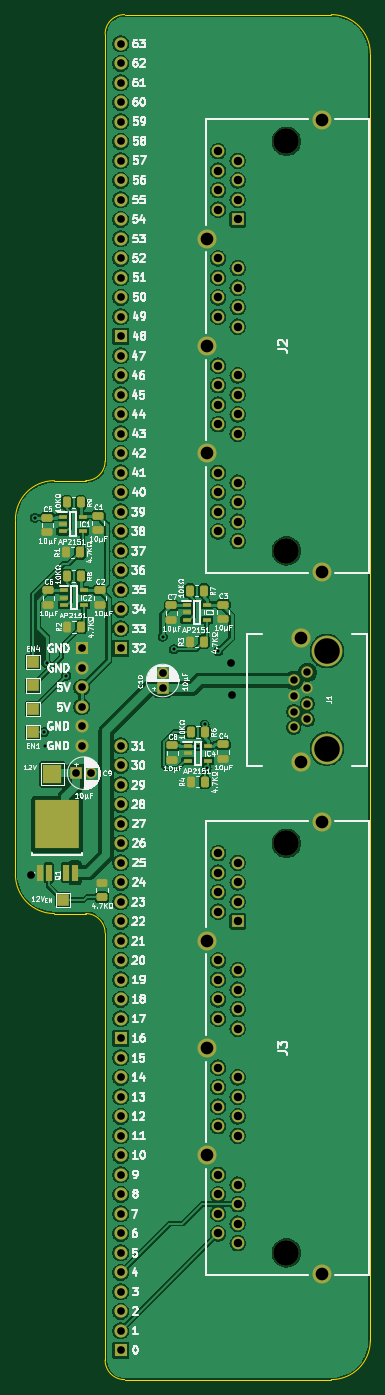
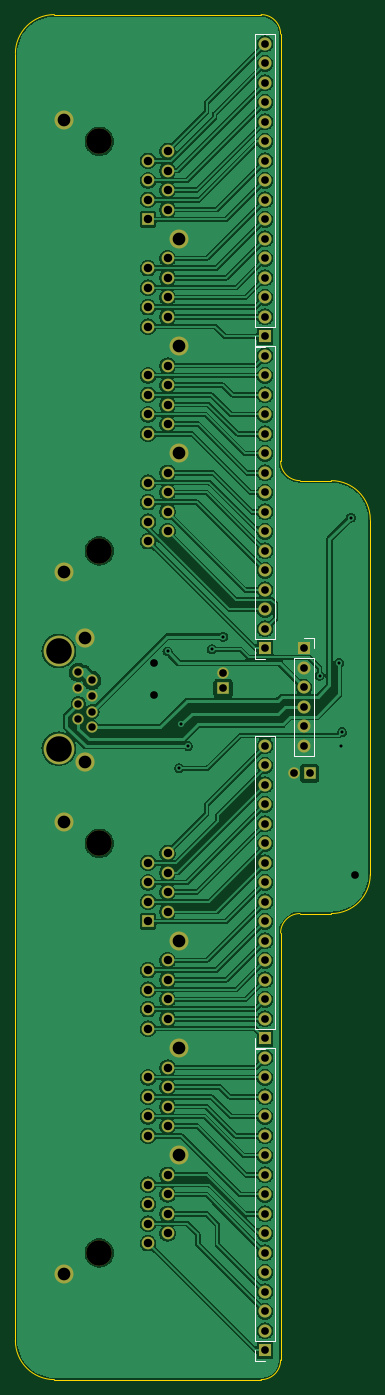
Circuit board: 9 layer files. Board 46.2 x 177.8 mm.
- bottom_copper: Pico Wide GPIO Connect-B_Cu.gbl (230832 bytes)
- bottom_mask: Pico Wide GPIO Connect-B_Mask.gbs (4562 bytes)
- bottom_silk: Pico Wide GPIO Connect-B_Silkscreen.gbo (1957 bytes)
- outline: Pico Wide GPIO Connect-Edge_Cuts.gm1 (1475 bytes)
- top_copper: Pico Wide GPIO Connect-F_Cu.gtl (285874 bytes)
- top_mask: Pico Wide GPIO Connect-F_Mask.gts (7759 bytes)
- top_silk: Pico Wide GPIO Connect-F_Silkscreen.gto (169572 bytes)
- drill: Pico Wide GPIO Connect-NPTH.drl (406 bytes)
- drill: Pico Wide GPIO Connect-PTH.drl (2542 bytes)

=== bottom_copper: Pico Wide GPIO Connect-B_Cu.gbl (230832 bytes, source omitted) ===
=== bottom_mask: Pico Wide GPIO Connect-B_Mask.gbs ===
%TF.GenerationSoftware,KiCad,Pcbnew,8.0.5*%
%TF.CreationDate,2024-12-10T19:13:56+02:00*%
%TF.ProjectId,Pico Wide GPIO Connect,5069636f-2057-4696-9465-204750494f20,rev?*%
%TF.SameCoordinates,PX1c76608PY1287e58*%
%TF.FileFunction,Soldermask,Bot*%
%TF.FilePolarity,Negative*%
%FSLAX46Y46*%
G04 Gerber Fmt 4.6, Leading zero omitted, Abs format (unit mm)*
G04 Created by KiCad (PCBNEW 8.0.5) date 2024-12-10 19:13:56*
%MOMM*%
%LPD*%
G01*
G04 APERTURE LIST*
%ADD10R,1.500000X1.500000*%
%ADD11C,1.500000*%
%ADD12C,3.330000*%
%ADD13R,1.650000X1.650000*%
%ADD14C,1.650000*%
%ADD15C,2.475000*%
%ADD16C,4.000000*%
%ADD17C,1.470000*%
%ADD18C,2.500000*%
%ADD19R,1.700000X1.700000*%
%ADD20O,1.700000X1.700000*%
G04 APERTURE END LIST*
D10*
%TO.C,C9*%
X-5826000Y-94996000D03*
D11*
X-3826000Y-94996000D03*
%TD*%
D10*
%TO.C,C10*%
X5461000Y-83931000D03*
D11*
X5461000Y-81930999D03*
%TD*%
D12*
%TO.C,J3*%
X21590000Y-157480000D03*
X21590000Y-104140000D03*
D13*
X15240000Y-114300000D03*
D14*
X12700000Y-113030000D03*
X15240000Y-111760000D03*
X12700000Y-110490000D03*
X15240000Y-109220000D03*
X12700000Y-107950000D03*
X15240000Y-106680000D03*
X12700000Y-105410000D03*
X15240000Y-128270000D03*
X12700000Y-127000000D03*
X15240000Y-125730000D03*
X12700000Y-124460000D03*
X15240000Y-123190000D03*
X12700000Y-121920000D03*
X15240000Y-120650000D03*
X12700000Y-119380000D03*
X15240000Y-142240000D03*
X12700000Y-140970000D03*
X15240000Y-139700000D03*
X12700000Y-138430000D03*
X15240000Y-137160000D03*
X12700000Y-135890000D03*
X15240000Y-134620000D03*
X12700000Y-133350000D03*
X15240000Y-156210000D03*
X12700000Y-154940000D03*
X15240000Y-153670000D03*
X12700000Y-152400000D03*
X15240000Y-151130000D03*
X12700000Y-149860000D03*
X15240000Y-148590000D03*
X12700000Y-147320000D03*
D15*
X26160000Y-160270000D03*
X11180000Y-144780000D03*
X11180000Y-130810000D03*
X11180000Y-116840000D03*
X26160000Y-101350000D03*
%TD*%
D12*
%TO.C,J2*%
X21590000Y-66040000D03*
X21590000Y-12700000D03*
D13*
X15240000Y-22860000D03*
D14*
X12700000Y-21590000D03*
X15240000Y-20320000D03*
X12700000Y-19050000D03*
X15240000Y-17780000D03*
X12700000Y-16510000D03*
X15240000Y-15240000D03*
X12700000Y-13970000D03*
X15240000Y-36830000D03*
X12700000Y-35560000D03*
X15240000Y-34290000D03*
X12700000Y-33020000D03*
X15240000Y-31750000D03*
X12700000Y-30480000D03*
X15240000Y-29210000D03*
X12700000Y-27940000D03*
X15240000Y-50800000D03*
X12700000Y-49530000D03*
X15240000Y-48260000D03*
X12700000Y-46990000D03*
X15240000Y-45720000D03*
X12700000Y-44450000D03*
X15240000Y-43180000D03*
X12700000Y-41910000D03*
X15240000Y-64770000D03*
X12700000Y-63500000D03*
X15240000Y-62230000D03*
X12700000Y-60960000D03*
X15240000Y-59690000D03*
X12700000Y-58420000D03*
X15240000Y-57150000D03*
X12700000Y-55880000D03*
D15*
X26160000Y-68830000D03*
X11180000Y-53340000D03*
X11180000Y-39370000D03*
X11180000Y-25400000D03*
X26160000Y-9910000D03*
%TD*%
D16*
%TO.C,J1*%
X26858000Y-91809000D03*
X26858000Y-79109000D03*
D17*
X24318000Y-81879000D03*
X22538000Y-82899000D03*
X24318000Y-83919000D03*
X22538000Y-84939000D03*
X24318000Y-85959000D03*
X22538000Y-86979000D03*
X24318000Y-87999000D03*
X22538000Y-89019000D03*
D18*
X23428000Y-77329000D03*
X23428000Y-93589000D03*
%TD*%
D19*
%TO.C,J4*%
X0Y-170180000D03*
D20*
X0Y-167640000D03*
X0Y-165100000D03*
X0Y-162560000D03*
X0Y-160020000D03*
X0Y-157480000D03*
X0Y-154940000D03*
X0Y-152400000D03*
X0Y-149860000D03*
X0Y-147320000D03*
X0Y-144780000D03*
X0Y-142240000D03*
X0Y-139700000D03*
X0Y-137160000D03*
X0Y-134620000D03*
X0Y-132080000D03*
%TD*%
D19*
%TO.C,J7*%
X0Y-38100000D03*
D20*
X0Y-35560000D03*
X0Y-33020000D03*
X0Y-30480000D03*
X0Y-27940000D03*
X0Y-25400000D03*
X0Y-22860000D03*
X0Y-20320000D03*
X0Y-17780000D03*
X0Y-15240000D03*
X0Y-12700000D03*
X0Y-10160000D03*
X0Y-7620000D03*
X0Y-5080000D03*
X0Y-2540000D03*
X0Y0D03*
%TD*%
D19*
%TO.C,J6*%
X0Y-78740000D03*
D20*
X0Y-76200000D03*
X0Y-73660000D03*
X0Y-71120000D03*
X0Y-68580000D03*
X0Y-66040000D03*
X0Y-63500000D03*
X0Y-60960000D03*
X0Y-58420000D03*
X0Y-55880000D03*
X0Y-53340000D03*
X0Y-50800000D03*
X0Y-48260000D03*
X0Y-45720000D03*
X0Y-43180000D03*
X0Y-40640000D03*
%TD*%
D19*
%TO.C,J9*%
X-5080000Y-78740000D03*
D20*
X-5080000Y-81280000D03*
X-5080000Y-83820000D03*
X-5080000Y-86360000D03*
X-5080000Y-88900000D03*
X-5080000Y-91440000D03*
%TD*%
D19*
%TO.C,J5*%
X0Y-129540000D03*
D20*
X0Y-127000000D03*
X0Y-124460000D03*
X0Y-121920000D03*
X0Y-119380000D03*
X0Y-116840000D03*
X0Y-114300000D03*
X0Y-111760000D03*
X0Y-109220000D03*
X0Y-106680000D03*
X0Y-104140000D03*
X0Y-101600000D03*
X0Y-99060000D03*
X0Y-96520000D03*
X0Y-93980000D03*
X0Y-91440000D03*
%TD*%
M02*

=== bottom_silk: Pico Wide GPIO Connect-B_Silkscreen.gbo ===
%TF.GenerationSoftware,KiCad,Pcbnew,8.0.5*%
%TF.CreationDate,2024-12-10T19:13:56+02:00*%
%TF.ProjectId,Pico Wide GPIO Connect,5069636f-2057-4696-9465-204750494f20,rev?*%
%TF.SameCoordinates,PX1c76608PY1287e58*%
%TF.FileFunction,Legend,Bot*%
%TF.FilePolarity,Positive*%
%FSLAX46Y46*%
G04 Gerber Fmt 4.6, Leading zero omitted, Abs format (unit mm)*
G04 Created by KiCad (PCBNEW 8.0.5) date 2024-12-10 19:13:56*
%MOMM*%
%LPD*%
G01*
G04 APERTURE LIST*
%ADD10C,0.120000*%
G04 APERTURE END LIST*
D10*
%TO.C,J4*%
X-1330000Y-130750000D02*
X-1330000Y-168910000D01*
X1330000Y-130750000D02*
X-1330000Y-130750000D01*
X1330000Y-130750000D02*
X1330000Y-168910000D01*
X1330000Y-168910000D02*
X-1330000Y-168910000D01*
X1330000Y-170180000D02*
X1330000Y-171510000D01*
X1330000Y-171510000D02*
X0Y-171510000D01*
%TO.C,J7*%
X-1330000Y1330000D02*
X-1330000Y-36830000D01*
X1330000Y1330000D02*
X-1330000Y1330000D01*
X1330000Y1330000D02*
X1330000Y-36830000D01*
X1330000Y-36830000D02*
X-1330000Y-36830000D01*
X1330000Y-38100000D02*
X1330000Y-39430000D01*
X1330000Y-39430000D02*
X0Y-39430000D01*
%TO.C,J6*%
X-1330000Y-39310000D02*
X-1330000Y-77470000D01*
X1330000Y-39310000D02*
X-1330000Y-39310000D01*
X1330000Y-39310000D02*
X1330000Y-77470000D01*
X1330000Y-77470000D02*
X-1330000Y-77470000D01*
X1330000Y-78740000D02*
X1330000Y-80070000D01*
X1330000Y-80070000D02*
X0Y-80070000D01*
%TO.C,J9*%
X-6410000Y-77410000D02*
X-5080000Y-77410000D01*
X-6410000Y-78740000D02*
X-6410000Y-77410000D01*
X-6410000Y-80010000D02*
X-3750000Y-80010000D01*
X-6410000Y-92770000D02*
X-6410000Y-80010000D01*
X-6410000Y-92770000D02*
X-3750000Y-92770000D01*
X-3750000Y-92770000D02*
X-3750000Y-80010000D01*
%TO.C,J5*%
X-1330000Y-90110000D02*
X-1330000Y-128270000D01*
X1330000Y-90110000D02*
X-1330000Y-90110000D01*
X1330000Y-90110000D02*
X1330000Y-128270000D01*
X1330000Y-128270000D02*
X-1330000Y-128270000D01*
X1330000Y-129540000D02*
X1330000Y-130870000D01*
X1330000Y-130870000D02*
X0Y-130870000D01*
%TD*%
M02*

=== outline: Pico Wide GPIO Connect-Edge_Cuts.gm1 ===
%TF.GenerationSoftware,KiCad,Pcbnew,8.0.5*%
%TF.CreationDate,2024-12-10T19:13:56+02:00*%
%TF.ProjectId,Pico Wide GPIO Connect,5069636f-2057-4696-9465-204750494f20,rev?*%
%TF.SameCoordinates,PX1c76608PY1287e58*%
%TF.FileFunction,Profile,NP*%
%FSLAX46Y46*%
G04 Gerber Fmt 4.6, Leading zero omitted, Abs format (unit mm)*
G04 Created by KiCad (PCBNEW 8.0.5) date 2024-12-10 19:13:56*
%MOMM*%
%LPD*%
G01*
G04 APERTURE LIST*
%TA.AperFunction,Profile*%
%ADD10C,0.100000*%
%TD*%
G04 APERTURE END LIST*
D10*
X-2032000Y-171450000D02*
X-2032000Y-115824000D01*
X508000Y3810000D02*
X27436000Y3810000D01*
X32516000Y-168910000D02*
G75*
G02*
X27436000Y-173990000I-5080000J0D01*
G01*
X-4572000Y-113284000D02*
G75*
G02*
X-2032000Y-115824000I0J-2540000D01*
G01*
X-2032000Y1270000D02*
G75*
G02*
X508000Y3810000I2540000J0D01*
G01*
X-4572000Y-56896000D02*
X-8636000Y-56896000D01*
X-8636000Y-113284000D02*
G75*
G02*
X-13716000Y-108204000I0J5080000D01*
G01*
X-2032000Y-54356000D02*
G75*
G02*
X-4572000Y-56896000I-2540000J0D01*
G01*
X32516000Y-168910000D02*
X32516000Y-1270000D01*
X508000Y-173990000D02*
G75*
G02*
X-2032000Y-171450000I0J2540000D01*
G01*
X-13716000Y-61976000D02*
G75*
G02*
X-8636000Y-56896000I5080000J0D01*
G01*
X-2032000Y-54356000D02*
X-2032000Y1270000D01*
X27436000Y3810000D02*
G75*
G02*
X32516000Y-1270000I0J-5080000D01*
G01*
X-13716000Y-108204000D02*
X-13716000Y-61976000D01*
X508000Y-173990000D02*
X27436000Y-173990000D01*
X-8636000Y-113284000D02*
X-4572000Y-113284000D01*
M02*

=== top_copper: Pico Wide GPIO Connect-F_Cu.gtl (285874 bytes, source omitted) ===
=== top_mask: Pico Wide GPIO Connect-F_Mask.gts (7759 bytes, source omitted) ===
=== top_silk: Pico Wide GPIO Connect-F_Silkscreen.gto (169572 bytes, source omitted) ===
=== drill: Pico Wide GPIO Connect-NPTH.drl ===
M48
; DRILL file {KiCad 8.0.5} date 2024-12-10T19:14:05+0200
; FORMAT={-:-/ absolute / inch / decimal}
; #@! TF.CreationDate,2024-12-10T19:14:05+02:00
; #@! TF.GenerationSoftware,Kicad,Pcbnew,8.0.5
; #@! TF.FileFunction,NonPlated,1,2,NPTH
FMAT,2
INCH
; #@! TA.AperFunction,NonPlated,NPTH,ComponentDrill
T1C0.1311
%
G90
G05
T1
X0.85Y-0.5
X0.85Y-2.6
X0.85Y-4.1
X0.85Y-6.2
X1.0574Y-3.1145
X1.0574Y-3.6145
M30

=== drill: Pico Wide GPIO Connect-PTH.drl ===
M48
; DRILL file {KiCad 8.0.5} date 2024-12-10T19:14:05+0200
; FORMAT={-:-/ absolute / inch / decimal}
; #@! TF.CreationDate,2024-12-10T19:14:05+02:00
; #@! TF.GenerationSoftware,Kicad,Pcbnew,8.0.5
; #@! TF.FileFunction,Plated,1,2,PTH
FMAT,2
INCH
; #@! TA.AperFunction,Plated,PTH,ViaDrill
T1C0.0157
; #@! TA.AperFunction,Plated,PTH,ComponentDrill
T2C0.0382
; #@! TA.AperFunction,Plated,PTH,ViaDrill
T3C0.0394
; #@! TA.AperFunction,Plated,PTH,ComponentDrill
T4C0.0394
; #@! TA.AperFunction,Plated,PTH,ComponentDrill
T5C0.0433
; #@! TA.AperFunction,Plated,PTH,ComponentDrill
T6C0.0650
%
G90
G05
T1
X-0.44Y-2.43
X-0.395Y-3.53
X-0.39Y-3.6
X-0.38Y-3.175
X-0.28Y-3.24
X0.215Y-3.04
X0.2721Y-3.105
X0.3952Y-3.6002
X0.43Y-3.49
X0.44Y-3.715
X0.5Y-3.115
T2
X0.8873Y-3.2637
X0.8873Y-3.3441
X0.8873Y-3.4244
X0.8873Y-3.5047
X0.9574Y-3.2236
X0.9574Y-3.3039
X0.9574Y-3.3842
X0.9574Y-3.4645
T3
X-0.46Y-4.26
X0.567Y-3.173
X0.57Y-3.34
T4
X-0.2294Y-3.74
X-0.2Y-3.1
X-0.2Y-3.2
X-0.2Y-3.3
X-0.2Y-3.4
X-0.2Y-3.5
X-0.2Y-3.6
X-0.1506Y-3.74
X0.0Y0.0
X0.0Y-0.1
X0.0Y-0.2
X0.0Y-0.3
X0.0Y-0.4
X0.0Y-0.5
X0.0Y-0.6
X0.0Y-0.7
X0.0Y-0.8
X0.0Y-0.9
X0.0Y-1.0
X0.0Y-1.1
X0.0Y-1.2
X0.0Y-1.3
X0.0Y-1.4
X0.0Y-1.5
X0.0Y-1.6
X0.0Y-1.7
X0.0Y-1.8
X0.0Y-1.9
X0.0Y-2.0
X0.0Y-2.1
X0.0Y-2.2
X0.0Y-2.3
X0.0Y-2.4
X0.0Y-2.5
X0.0Y-2.6
X0.0Y-2.7
X0.0Y-2.8
X0.0Y-2.9
X0.0Y-3.0
X0.0Y-3.1
X0.0Y-3.6
X0.0Y-3.7
X0.0Y-3.8
X0.0Y-3.9
X0.0Y-4.0
X0.0Y-4.1
X0.0Y-4.2
X0.0Y-4.3
X0.0Y-4.4
X0.0Y-4.5
X0.0Y-4.6
X0.0Y-4.7
X0.0Y-4.8
X0.0Y-4.9
X0.0Y-5.0
X0.0Y-5.1
X0.0Y-5.2
X0.0Y-5.3
X0.0Y-5.4
X0.0Y-5.5
X0.0Y-5.6
X0.0Y-5.7
X0.0Y-5.8
X0.0Y-5.9
X0.0Y-6.0
X0.0Y-6.1
X0.0Y-6.2
X0.0Y-6.3
X0.0Y-6.4
X0.0Y-6.5
X0.0Y-6.6
X0.0Y-6.7
X0.215Y-3.2256
X0.215Y-3.3044
T5
X0.5Y-0.55
X0.5Y-0.65
X0.5Y-0.75
X0.5Y-0.85
X0.5Y-1.1
X0.5Y-1.2
X0.5Y-1.3
X0.5Y-1.4
X0.5Y-1.65
X0.5Y-1.75
X0.5Y-1.85
X0.5Y-1.95
X0.5Y-2.2
X0.5Y-2.3
X0.5Y-2.4
X0.5Y-2.5
X0.5Y-4.15
X0.5Y-4.25
X0.5Y-4.35
X0.5Y-4.45
X0.5Y-4.7
X0.5Y-4.8
X0.5Y-4.9
X0.5Y-5.0
X0.5Y-5.25
X0.5Y-5.35
X0.5Y-5.45
X0.5Y-5.55
X0.5Y-5.8
X0.5Y-5.9
X0.5Y-6.0
X0.5Y-6.1
X0.6Y-0.6
X0.6Y-0.7
X0.6Y-0.8
X0.6Y-0.9
X0.6Y-1.15
X0.6Y-1.25
X0.6Y-1.35
X0.6Y-1.45
X0.6Y-1.7
X0.6Y-1.8
X0.6Y-1.9
X0.6Y-2.0
X0.6Y-2.25
X0.6Y-2.35
X0.6Y-2.45
X0.6Y-2.55
X0.6Y-4.2
X0.6Y-4.3
X0.6Y-4.4
X0.6Y-4.5
X0.6Y-4.75
X0.6Y-4.85
X0.6Y-4.95
X0.6Y-5.05
X0.6Y-5.3
X0.6Y-5.4
X0.6Y-5.5
X0.6Y-5.6
X0.6Y-5.85
X0.6Y-5.95
X0.6Y-6.05
X0.6Y-6.15
T6
X0.4402Y-1.0
X0.4402Y-1.55
X0.4402Y-2.1
X0.4402Y-4.6
X0.4402Y-5.15
X0.4402Y-5.7
X0.9224Y-3.0444
X0.9224Y-3.6846
X1.0299Y-0.3902
X1.0299Y-2.7098
X1.0299Y-3.9902
X1.0299Y-6.3098
M30
